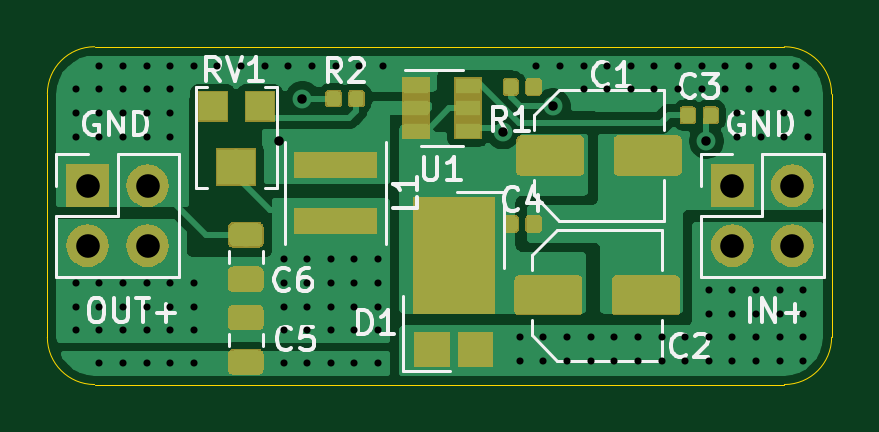
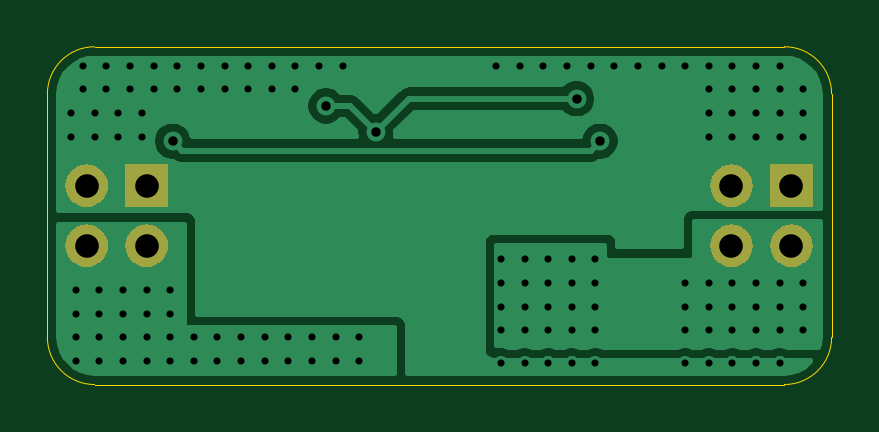
Circuit board: 11 layer files. Board 33.2 x 14.3 mm.
- bottom_copper: SWSupply-B_Cu.gbr (23175 bytes)
- bottom_mask: SWSupply-B_Mask.gbr (8439 bytes)
- paste: SWSupply-B_Paste.gbr (490 bytes)
- bottom_silk: SWSupply-B_SilkS.gbr (491 bytes)
- outline: SWSupply-Edge_Cuts.gbr (991 bytes)
- top_copper: SWSupply-F_Cu.gbr (64329 bytes)
- top_mask: SWSupply-F_Mask.gbr (26197 bytes)
- paste: SWSupply-F_Paste.gbr (31069 bytes)
- top_silk: SWSupply-F_SilkS.gbr (13492 bytes)
- drill: SWSupply-NPTH.drl (277 bytes)
- drill: SWSupply-PTH.drl (2491 bytes)

=== bottom_copper: SWSupply-B_Cu.gbr (23175 bytes, source omitted) ===
=== bottom_mask: SWSupply-B_Mask.gbr (8439 bytes, source omitted) ===
=== paste: SWSupply-B_Paste.gbr ===
G04 #@! TF.GenerationSoftware,KiCad,Pcbnew,(5.1.2)-2*
G04 #@! TF.CreationDate,2020-05-22T00:57:25-04:00*
G04 #@! TF.ProjectId,SWSupply,53575375-7070-46c7-992e-6b696361645f,rev?*
G04 #@! TF.SameCoordinates,Original*
G04 #@! TF.FileFunction,Paste,Bot*
G04 #@! TF.FilePolarity,Positive*
%FSLAX46Y46*%
G04 Gerber Fmt 4.6, Leading zero omitted, Abs format (unit mm)*
G04 Created by KiCad (PCBNEW (5.1.2)-2) date 2020-05-22 00:57:25*
%MOMM*%
%LPD*%
G04 APERTURE LIST*
G04 APERTURE END LIST*
M02*

=== bottom_silk: SWSupply-B_SilkS.gbr ===
G04 #@! TF.GenerationSoftware,KiCad,Pcbnew,(5.1.2)-2*
G04 #@! TF.CreationDate,2020-05-22T00:57:25-04:00*
G04 #@! TF.ProjectId,SWSupply,53575375-7070-46c7-992e-6b696361645f,rev?*
G04 #@! TF.SameCoordinates,Original*
G04 #@! TF.FileFunction,Legend,Bot*
G04 #@! TF.FilePolarity,Positive*
%FSLAX46Y46*%
G04 Gerber Fmt 4.6, Leading zero omitted, Abs format (unit mm)*
G04 Created by KiCad (PCBNEW (5.1.2)-2) date 2020-05-22 00:57:25*
%MOMM*%
%LPD*%
G04 APERTURE LIST*
G04 APERTURE END LIST*
M02*

=== outline: SWSupply-Edge_Cuts.gbr ===
G04 #@! TF.GenerationSoftware,KiCad,Pcbnew,(5.1.2)-2*
G04 #@! TF.CreationDate,2020-05-22T00:57:25-04:00*
G04 #@! TF.ProjectId,SWSupply,53575375-7070-46c7-992e-6b696361645f,rev?*
G04 #@! TF.SameCoordinates,Original*
G04 #@! TF.FileFunction,Profile,NP*
%FSLAX46Y46*%
G04 Gerber Fmt 4.6, Leading zero omitted, Abs format (unit mm)*
G04 Created by KiCad (PCBNEW (5.1.2)-2) date 2020-05-22 00:57:25*
%MOMM*%
%LPD*%
G04 APERTURE LIST*
%ADD10C,0.050000*%
G04 APERTURE END LIST*
D10*
X182100000Y-109700000D02*
G75*
G02X184100000Y-111700000I0J-2000000D01*
G01*
X184100000Y-122000000D02*
G75*
G02X182100000Y-124000000I-2000000J0D01*
G01*
X152900000Y-124000000D02*
G75*
G02X150900000Y-122000000I0J2000000D01*
G01*
X150900000Y-111700000D02*
G75*
G02X152900000Y-109700000I2000000J0D01*
G01*
X182100000Y-109700000D02*
X152900000Y-109700000D01*
X184100000Y-122000000D02*
X184100000Y-111700000D01*
X152900000Y-124000000D02*
X182100000Y-124000000D01*
X150900000Y-111700000D02*
X150900000Y-122000000D01*
M02*

=== top_copper: SWSupply-F_Cu.gbr (64329 bytes, source omitted) ===
=== top_mask: SWSupply-F_Mask.gbr (26197 bytes, source omitted) ===
=== paste: SWSupply-F_Paste.gbr (31069 bytes, source omitted) ===
=== top_silk: SWSupply-F_SilkS.gbr (13492 bytes, source omitted) ===
=== drill: SWSupply-NPTH.drl ===
M48
; DRILL file {KiCad (5.1.2)-2} date 5/22/2020 12:57:23 AM
; FORMAT={-:-/ absolute / metric / decimal}
; #@! TF.CreationDate,2020-05-22T00:57:23-04:00
; #@! TF.GenerationSoftware,Kicad,Pcbnew,(5.1.2)-2
; #@! TF.FileFunction,NonPlated,1,2,NPTH
FMAT,2
METRIC
%
G90
G05
T0
M30

=== drill: SWSupply-PTH.drl ===
M48
; DRILL file {KiCad (5.1.2)-2} date 5/22/2020 12:57:23 AM
; FORMAT={-:-/ absolute / metric / decimal}
; #@! TF.CreationDate,2020-05-22T00:57:23-04:00
; #@! TF.GenerationSoftware,Kicad,Pcbnew,(5.1.2)-2
; #@! TF.FileFunction,Plated,1,2,PTH
FMAT,2
METRIC
T1C0.300
T2C0.400
T3C1.000
%
G90
G05
T1
X161.1Y-110.5
X181.1Y-112.5
X182.6Y-110.5
X176.9Y-122.0
X156.1Y-110.5
X153.1Y-123.1
X153.1Y-119.7
X177.6Y-111.5
X173.6Y-110.5
X181.9Y-123.0
X152.1Y-111.5
X156.1Y-121.7
X175.6Y-111.5
X174.6Y-110.5
X182.9Y-122.0
X155.1Y-112.5
X163.9Y-121.7
X154.1Y-123.1
X181.6Y-111.5
X179.9Y-121.0
X180.6Y-110.5
X178.9Y-123.0
X153.1Y-113.5
X164.9Y-119.7
X157.1Y-121.7
X183.1Y-112.5
X179.9Y-122.0
X179.9Y-123.0
X154.1Y-121.7
X161.9Y-123.1
X180.9Y-120.0
X157.1Y-120.7
X155.1Y-113.5
X156.1Y-123.1
X178.9Y-122.0
X152.1Y-121.7
X156.1Y-119.7
X156.1Y-111.5
X156.1Y-120.7
X162.9Y-118.7
X165.1Y-110.5
X174.9Y-123.0
X155.1Y-111.5
X182.9Y-121.0
X162.9Y-120.7
X163.1Y-110.5
X174.6Y-111.5
X178.6Y-110.5
X181.9Y-122.0
X154.1Y-111.5
X155.1Y-123.1
X160.1Y-110.5
X182.1Y-112.5
X171.9Y-123.0
X170.9Y-122.0
X155.1Y-110.5
X161.9Y-121.7
X164.9Y-118.7
X158.1Y-110.5
X178.6Y-111.5
X175.6Y-110.5
X180.9Y-123.0
X152.1Y-113.5
X161.9Y-118.7
X157.1Y-123.1
X180.6Y-111.5
X175.9Y-123.0
X177.9Y-123.0
X153.1Y-112.5
X162.9Y-121.7
X163.9Y-118.7
X180.1Y-112.5
X180.9Y-121.0
X171.6Y-110.5
X172.9Y-122.0
X163.9Y-119.7
X162.9Y-123.1
X180.1Y-113.5
X179.9Y-120.0
X176.9Y-123.0
X154.1Y-120.7
X164.9Y-123.1
X155.1Y-120.7
X164.1Y-110.5
X182.9Y-120.0
X161.9Y-120.7
X155.1Y-119.7
X152.1Y-112.5
X153.1Y-121.7
X162.1Y-110.5
X172.6Y-110.5
X156.1Y-112.5
X152.1Y-120.7
X154.1Y-119.7
X182.1Y-113.5
X181.6Y-110.5
X174.9Y-122.0
X152.1Y-119.7
X160.9Y-123.1
X159.1Y-110.5
X176.6Y-111.5
X172.9Y-123.0
X173.9Y-122.0
X154.1Y-110.5
X164.9Y-121.7
X157.1Y-110.5
X179.6Y-111.5
X179.6Y-110.5
X175.9Y-122.0
X154.1Y-112.5
X160.9Y-118.7
X182.6Y-111.5
X176.6Y-110.5
X180.9Y-122.0
X153.1Y-110.5
X160.9Y-121.7
X173.6Y-111.5
X181.9Y-120.0
X170.9Y-123.0
X182.9Y-123.0
X162.9Y-119.7
X163.9Y-123.1
X181.1Y-113.5
X171.9Y-122.0
X164.9Y-120.7
X156.1Y-113.5
X178.9Y-121.0
X155.1Y-121.7
X160.9Y-119.7
X178.9Y-120.0
X163.9Y-120.7
X157.1Y-119.7
X173.9Y-123.0
X154.1Y-113.5
X181.9Y-121.0
X153.1Y-120.7
X161.9Y-119.7
X183.1Y-113.5
X177.6Y-110.5
X177.9Y-122.0
X153.1Y-111.5
X160.9Y-120.7
T2
X160.7Y-113.7
X161.7Y-111.9
X170.2Y-113.3
X172.3Y-112.2
X178.8Y-113.7
T3
X152.6Y-115.58
X152.6Y-118.12
X155.14Y-115.58
X155.14Y-118.12
X179.9Y-115.58
X179.9Y-118.12
X182.44Y-115.58
X182.44Y-118.12
T0
M30

